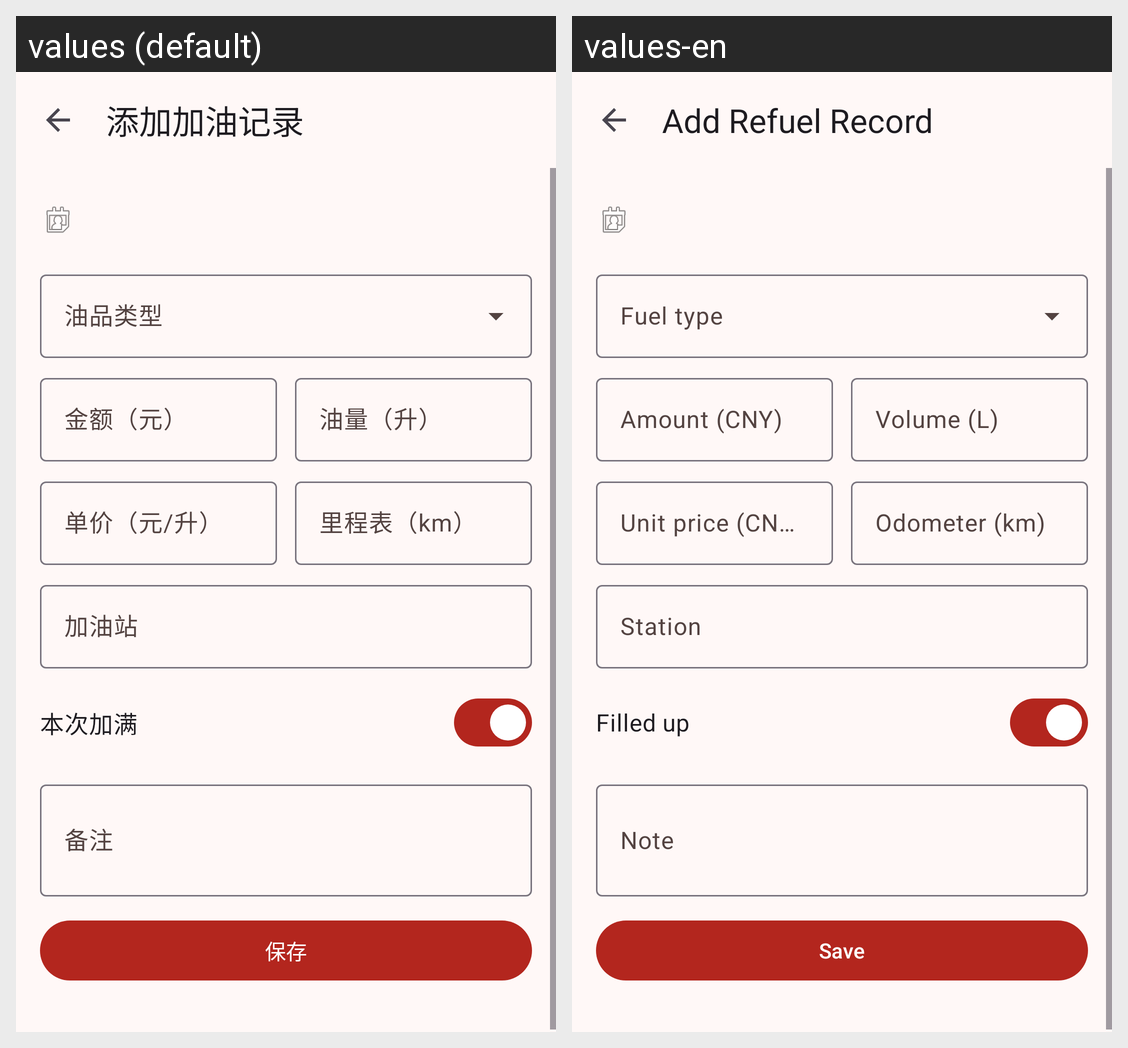

The Android screen above is rendered under two locales of the same app. Produce the string resources it draws, with the default and per-locale values.
Android screen res/layout/activity_record_edit.xml rendered under 2 locales, left to right: values (default), values-en. Device: Nexus 5 (rendered at 1080×1920; each locale shown at half size, 540×960, under a caption strip naming it); theme Theme.CarCheer.
Strings drawn on this screen, with the default value and each locale's value (text and hints the layout hard-codes, and strings that could not be matched under every locale, appear in the picture but are not listed):

record_add_title
  values: 添加加油记录
  values-en: Add Refuel Record

record_fuel_type_label
  values: 油品类型
  values-en: Fuel type

record_amount_label
  values: 金额（元）
  values-en: Amount (CNY)

record_volume_label
  values: 油量（升）
  values-en: Volume (L)

record_price_label
  values: 单价（元/升）
  values-en: Unit price (CNY/L)

record_odometer_label
  values: 里程表（km）
  values-en: Odometer (km)

record_station_label
  values: 加油站
  values-en: Station

record_full_tank_label
  values: 本次加满
  values-en: Filled up

record_note_label
  values: 备注
  values-en: Note

action_save
  values: 保存
  values-en: Save
